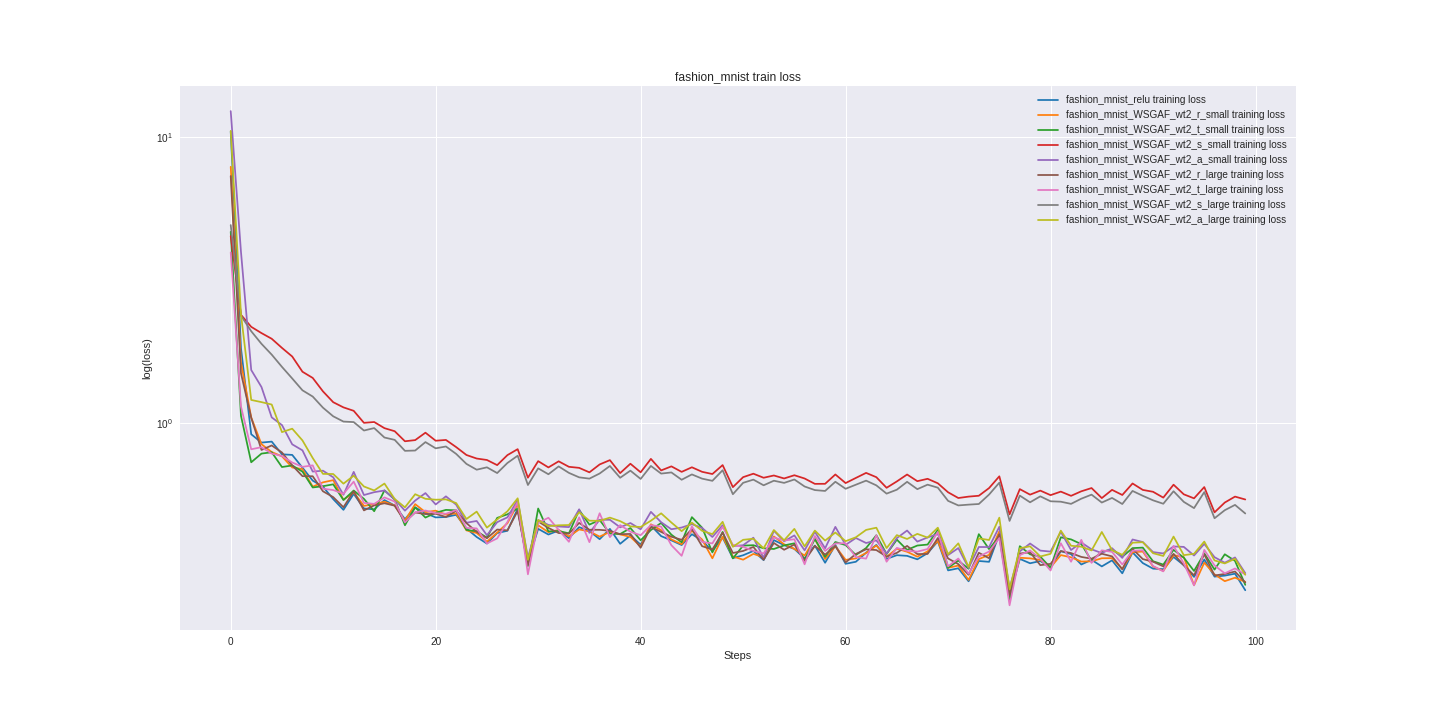

The table this chart was drawn from, first rows:
fashion_mnist_relu_train_loss, fashion_mnist_relu_valid_loss, fashion_mnist_WSGAF_wt2_r_small_train_lo…, fashion_mnist_WSGAF_wt2_r_small_valid_lo…, fashion_mnist_WSGAF_wt2_t_small_train_lo…, fashion_mnist_WSGAF_wt2_t_small_valid_lo…, fashion_mnist_WSGAF_wt2_s_small_train_lo…, fashion_mnist_WSGAF_wt2_s_small_valid_lo…, fashion_mnist_WSGAF_wt2_a_small_train_lo…, fashion_mnist_WSGAF_wt2_a_small_valid_lo…, fashion_mnist_WSGAF_wt2_r_large_train_lo…, fashion_mnist_WSGAF_wt2_r_large_valid_lo…, fashion_mnist_WSGAF_wt2_t_large_train_lo…, fashion_mnist_WSGAF_wt2_t_large_valid_lo…, fashion_mnist_WSGAF_wt2_s_large_train_lo…, fashion_mnist_WSGAF_wt2_s_large_valid_lo…, fashion_mnist_WSGAF_wt2_a_large_train_lo…, fashion_mnist_WSGAF_wt2_a_large_valid_lo…
10.42, 10.72, 7.844, 7.947, 4.651, 4.573, 4.494, 4.407, 12.28, 12.51, 7.283, 7.451, 3.942, 4.006, 4.909, 4.942, 10.47, 10.56
1.824, 1.799, 1.626, 1.597, 1.058, 1.005, 2.385, 2.392, 3.958, 3.936, 1.492, 1.446, 1.141, 1.075, 2.369, 2.35, 2.394, 2.348
0.9124, 0.9963, 1.045, 1.053, 0.7283, 0.8143, 2.165, 2.18, 1.53, 1.586, 1.042, 1.065, 0.8086, 0.8479, 2.09, 2.093, 1.202, 1.271
0.8533, 0.8359, 0.8422, 0.8269, 0.781, 0.7713, 2.059, 2.074, 1.334, 1.308, 0.8042, 0.818, 0.8223, 0.7874, 1.889, 1.877, 1.182, 1.108
0.8601, 0.7816, 0.7909, 0.7731, 0.7895, 0.7388, 1.967, 1.971, 1.045, 0.9331, 0.8339, 0.7713, 0.781, 0.7361, 1.731, 1.734, 1.159, 1.035
0.7765, 0.7267, 0.7639, 0.7102, 0.701, 0.6996, 1.828, 1.808, 0.9825, 0.8506, 0.788, 0.7372, 0.766, 0.6808, 1.569, 1.578, 0.9282, 0.924
0.7728, 0.7016, 0.6985, 0.6723, 0.71, 0.6805, 1.706, 1.684, 0.8414, 0.8206, 0.7106, 0.6947, 0.7271, 0.6908, 1.429, 1.424, 0.9542, 0.8683
0.6975, 0.6552, 0.6896, 0.6442, 0.6756, 0.653, 1.509, 1.519, 0.8016, 0.7788, 0.6514, 0.6498, 0.7021, 0.6906, 1.299, 1.302, 0.8683, 0.8119
0.6283, 0.6037, 0.5987, 0.6146, 0.5947, 0.6299, 1.435, 1.401, 0.6758, 0.7039, 0.6509, 0.6274, 0.7104, 0.6597, 1.236, 1.202, 0.7537, 0.7376
0.5987, 0.5816, 0.6197, 0.602, 0.6008, 0.61, 1.288, 1.284, 0.6806, 0.6768, 0.5767, 0.5943, 0.5889, 0.646, 1.13, 1.129, 0.6634, 0.6642
0.5416, 0.5568, 0.6307, 0.5722, 0.6099, 0.5954, 1.181, 1.191, 0.6454, 0.631, 0.5503, 0.5535, 0.5824, 0.5875, 1.054, 1.067, 0.6627, 0.633
0.4967, 0.5396, 0.5386, 0.5504, 0.5375, 0.5592, 1.133, 1.118, 0.5608, 0.6086, 0.5073, 0.5424, 0.5654, 0.5527, 1.01, 1.012, 0.6133, 0.6086
0.565, 0.526, 0.5715, 0.5409, 0.5803, 0.5673, 1.102, 1.069, 0.6742, 0.583, 0.577, 0.5291, 0.6233, 0.5807, 1.006, 0.9795, 0.6538, 0.61
0.5022, 0.526, 0.5128, 0.5314, 0.5426, 0.5295, 1, 1.006, 0.5596, 0.5707, 0.4945, 0.5153, 0.5252, 0.5276, 0.9402, 0.9395, 0.5994, 0.5849
0.4988, 0.5054, 0.5196, 0.5138, 0.4911, 0.5119, 1.007, 0.9582, 0.5726, 0.5492, 0.5149, 0.5108, 0.5211, 0.525, 0.9589, 0.9062, 0.5807, 0.55
0.5374, 0.5053, 0.5303, 0.5122, 0.581, 0.5287, 0.9583, 0.9567, 0.5804, 0.5455, 0.5238, 0.5063, 0.549, 0.5251, 0.8888, 0.877, 0.6137, 0.575
0.5143, 0.4927, 0.5142, 0.4986, 0.5399, 0.5495, 0.935, 0.899, 0.5407, 0.5391, 0.5137, 0.4945, 0.531, 0.505, 0.8722, 0.8481, 0.5421, 0.538
0.4609, 0.4848, 0.4553, 0.4942, 0.4388, 0.4928, 0.8624, 0.8793, 0.4934, 0.525, 0.4511, 0.4856, 0.449, 0.4886, 0.7984, 0.8221, 0.5069, 0.5437
0.5064, 0.4869, 0.5201, 0.4849, 0.5068, 0.5067, 0.8705, 0.8661, 0.5354, 0.5172, 0.4864, 0.4833, 0.4871, 0.4791, 0.8005, 0.806, 0.5633, 0.5264
0.4837, 0.4706, 0.4875, 0.4798, 0.4668, 0.4768, 0.924, 0.8694, 0.5684, 0.5184, 0.48, 0.4754, 0.494, 0.4864, 0.8568, 0.8057, 0.5428, 0.518
0.4674, 0.4676, 0.4935, 0.4766, 0.4852, 0.4695, 0.8662, 0.8298, 0.5187, 0.5104, 0.4813, 0.4722, 0.4837, 0.471, 0.8148, 0.7793, 0.539, 0.5146
0.4689, 0.4604, 0.4782, 0.4701, 0.4966, 0.4682, 0.8716, 0.8213, 0.5537, 0.5041, 0.4689, 0.4659, 0.4813, 0.4669, 0.827, 0.7702, 0.5404, 0.5124
0.4773, 0.4591, 0.4825, 0.4623, 0.4947, 0.4717, 0.8228, 0.8031, 0.5178, 0.5033, 0.4932, 0.4616, 0.496, 0.4801, 0.779, 0.7603, 0.5245, 0.5119
0.4276, 0.456, 0.4211, 0.4562, 0.4228, 0.4811, 0.7723, 0.7844, 0.4478, 0.4777, 0.4463, 0.4584, 0.4296, 0.4629, 0.7189, 0.7381, 0.4614, 0.4994
0.3992, 0.4501, 0.4122, 0.4548, 0.418, 0.4695, 0.7506, 0.785, 0.4542, 0.5022, 0.4163, 0.459, 0.4278, 0.4724, 0.6861, 0.7375, 0.4897, 0.5338
0.3787, 0.4507, 0.3845, 0.4549, 0.3971, 0.4718, 0.7419, 0.7697, 0.4049, 0.4806, 0.3953, 0.4564, 0.3789, 0.4665, 0.6994, 0.7255, 0.4306, 0.5011
0.4121, 0.4404, 0.4136, 0.4461, 0.4656, 0.4719, 0.7118, 0.7556, 0.4498, 0.4752, 0.424, 0.4533, 0.3948, 0.4423, 0.6678, 0.7094, 0.4598, 0.481
0.4198, 0.4414, 0.4461, 0.4519, 0.4792, 0.4967, 0.7715, 0.7474, 0.4676, 0.473, 0.4212, 0.4455, 0.4507, 0.4624, 0.7242, 0.7109, 0.4911, 0.4931
0.5008, 0.4456, 0.5204, 0.4532, 0.5018, 0.4467, 0.8094, 0.7423, 0.538, 0.4721, 0.4923, 0.4395, 0.5287, 0.4586, 0.7679, 0.7041, 0.5451, 0.477
0.3271, 0.4327, 0.323, 0.4315, 0.316, 0.4503, 0.6434, 0.7364, 0.3375, 0.466, 0.3192, 0.4363, 0.2958, 0.4394, 0.6066, 0.7048, 0.3322, 0.4703
0.4263, 0.4275, 0.4388, 0.4317, 0.5022, 0.4745, 0.7351, 0.729, 0.4575, 0.4659, 0.4527, 0.4314, 0.4473, 0.4409, 0.6936, 0.6954, 0.4579, 0.475
0.4073, 0.4254, 0.415, 0.4265, 0.4177, 0.4374, 0.6988, 0.722, 0.44, 0.4586, 0.4296, 0.4326, 0.4661, 0.464, 0.6614, 0.6834, 0.4357, 0.4759
0.4206, 0.423, 0.4225, 0.4246, 0.4189, 0.4296, 0.7339, 0.718, 0.4345, 0.4476, 0.4122, 0.4273, 0.4229, 0.44, 0.7045, 0.6861, 0.4387, 0.4619
0.3955, 0.4221, 0.4011, 0.4235, 0.4112, 0.4475, 0.7022, 0.7062, 0.4323, 0.4503, 0.4102, 0.4301, 0.3842, 0.4312, 0.6687, 0.67, 0.4396, 0.4614
0.4321, 0.4216, 0.4243, 0.4181, 0.4962, 0.4591, 0.6963, 0.7155, 0.4989, 0.4846, 0.4472, 0.4317, 0.4676, 0.4411, 0.6452, 0.6755, 0.4871, 0.4727
0.4189, 0.4195, 0.4176, 0.4197, 0.4411, 0.4397, 0.6717, 0.702, 0.4129, 0.448, 0.4232, 0.4264, 0.383, 0.4336, 0.6385, 0.6685, 0.4552, 0.4633
0.3923, 0.412, 0.4004, 0.4113, 0.4576, 0.4641, 0.7158, 0.7035, 0.4586, 0.4567, 0.423, 0.4209, 0.4833, 0.4485, 0.6655, 0.6631, 0.4547, 0.4707
0.4263, 0.4109, 0.4163, 0.4129, 0.4105, 0.4153, 0.741, 0.6935, 0.4586, 0.4523, 0.4198, 0.4132, 0.3989, 0.4293, 0.707, 0.6552, 0.4667, 0.4586
0.378, 0.4092, 0.4077, 0.4142, 0.4088, 0.4141, 0.6676, 0.6808, 0.4315, 0.4383, 0.4084, 0.4108, 0.4394, 0.4249, 0.643, 0.6526, 0.4536, 0.4484
0.4043, 0.4129, 0.3997, 0.407, 0.4292, 0.4209, 0.7198, 0.6816, 0.4469, 0.4366, 0.4092, 0.4103, 0.4165, 0.4229, 0.6808, 0.647, 0.4348, 0.4414
0.3754, 0.4071, 0.3697, 0.4029, 0.3889, 0.4166, 0.672, 0.6782, 0.4246, 0.4559, 0.3662, 0.4046, 0.405, 0.4465, 0.637, 0.6487, 0.4326, 0.4495
0.4378, 0.4062, 0.4423, 0.4038, 0.4223, 0.4109, 0.7485, 0.6694, 0.4888, 0.4418, 0.4328, 0.4063, 0.4394, 0.4243, 0.7072, 0.6374, 0.4552, 0.438
0.4021, 0.4003, 0.4218, 0.3951, 0.4471, 0.4194, 0.6822, 0.6656, 0.4496, 0.4299, 0.4159, 0.3997, 0.434, 0.4077, 0.6649, 0.6363, 0.4831, 0.4536
0.3886, 0.4002, 0.3916, 0.3956, 0.4068, 0.4462, 0.7048, 0.6626, 0.4249, 0.4213, 0.4001, 0.4026, 0.3737, 0.4012, 0.6712, 0.6311, 0.4485, 0.4369
0.3742, 0.3968, 0.3768, 0.3925, 0.3826, 0.4117, 0.6742, 0.6665, 0.4308, 0.4392, 0.3904, 0.3967, 0.3432, 0.3947, 0.6328, 0.6328, 0.4185, 0.4327
0.4082, 0.3939, 0.4203, 0.3938, 0.4685, 0.4376, 0.6996, 0.6653, 0.4427, 0.4206, 0.4254, 0.3976, 0.4347, 0.3937, 0.6605, 0.6291, 0.4481, 0.4242
0.3882, 0.399, 0.3911, 0.3936, 0.4303, 0.4468, 0.6745, 0.6564, 0.4295, 0.4273, 0.3707, 0.3959, 0.3837, 0.4194, 0.6384, 0.6251, 0.4196, 0.4327
0.3563, 0.3916, 0.3364, 0.3898, 0.3528, 0.4264, 0.6626, 0.6509, 0.3993, 0.4239, 0.3612, 0.3939, 0.3793, 0.4447, 0.6273, 0.6237, 0.4086, 0.4329
0.3978, 0.3866, 0.4002, 0.3864, 0.4159, 0.4037, 0.712, 0.6515, 0.439, 0.4163, 0.4135, 0.389, 0.4334, 0.4141, 0.6832, 0.6204, 0.4511, 0.437
0.3369, 0.3844, 0.3414, 0.3841, 0.3361, 0.3968, 0.5963, 0.6464, 0.3712, 0.4191, 0.3511, 0.3914, 0.3747, 0.3956, 0.5632, 0.6144, 0.369, 0.4236
0.3447, 0.3812, 0.3327, 0.3829, 0.3726, 0.4033, 0.6461, 0.6472, 0.3737, 0.4171, 0.3568, 0.3886, 0.3689, 0.4021, 0.6174, 0.6188, 0.3903, 0.4551
0.3569, 0.3824, 0.3486, 0.3833, 0.3737, 0.3933, 0.6644, 0.638, 0.397, 0.401, 0.3685, 0.3882, 0.3568, 0.394, 0.6334, 0.6052, 0.3937, 0.4164
0.3315, 0.3863, 0.3392, 0.3835, 0.3646, 0.4465, 0.6431, 0.6331, 0.3372, 0.4096, 0.3324, 0.3866, 0.3498, 0.3871, 0.6052, 0.6094, 0.3647, 0.4396
0.3893, 0.3853, 0.4011, 0.3911, 0.3626, 0.3883, 0.6549, 0.6347, 0.42, 0.4153, 0.3806, 0.3893, 0.3975, 0.4028, 0.6279, 0.6077, 0.4222, 0.4277
0.374, 0.3824, 0.3764, 0.3798, 0.3732, 0.3893, 0.6394, 0.6329, 0.3856, 0.4109, 0.3603, 0.3816, 0.3881, 0.3989, 0.617, 0.607, 0.3888, 0.4179
0.3628, 0.3778, 0.363, 0.3806, 0.3795, 0.4045, 0.6562, 0.6355, 0.4044, 0.415, 0.3758, 0.392, 0.3921, 0.4025, 0.6342, 0.6055, 0.4262, 0.4269
0.3359, 0.3816, 0.3438, 0.3881, 0.332, 0.3953, 0.6392, 0.6366, 0.3587, 0.4131, 0.3295, 0.3849, 0.3206, 0.402, 0.5994, 0.6115, 0.3703, 0.444
0.3727, 0.3758, 0.3934, 0.3784, 0.3931, 0.3814, 0.6122, 0.6219, 0.4166, 0.4111, 0.3717, 0.374, 0.4025, 0.3859, 0.5823, 0.594, 0.4204, 0.4092
0.3246, 0.3734, 0.3344, 0.3703, 0.3403, 0.3947, 0.6125, 0.6201, 0.3645, 0.4051, 0.3466, 0.3778, 0.357, 0.3932, 0.5783, 0.5896, 0.388, 0.4096
0.3744, 0.371, 0.3708, 0.3703, 0.3834, 0.3931, 0.6603, 0.6221, 0.4332, 0.4133, 0.371, 0.3726, 0.3791, 0.3903, 0.6227, 0.5904, 0.4139, 0.4223
... 40 more rows
